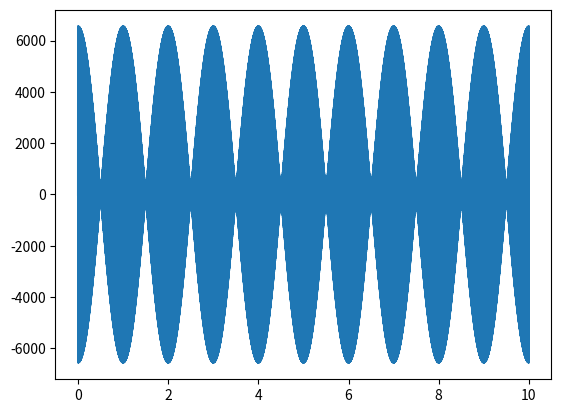

Here is the Python script that generated this plot: (Note: this script raises an exception after producing the figure.)
# 1
import numpy as np
import matplotlib.pyplot as plt
import scipy.io.wavfile as wav
# import winsound

def saw(t, p):
    T = t - np.floor (t / p) * p
    return (T - p/2) / p * 2

Fs = 44100  # sampling frequency
f = 261.63   # The frequency of Do is 261.63 Hz
f1 = 262.63   

T = 10       # Duration time

t = np.linspace(0., T, T*Fs+1)
# t1 = np.linspace(0., T, T*Fs+1)

Amplitude = (np.iinfo(np.int16).max)/10
y  = Amplitude * np.sin(2. * np.pi * f * t)
y1  = Amplitude * np.sin(2. * np.pi * f1 * t)
yf=y+y1
#y = Amplitude * saw (t, 1/f)

wav.write ('example.wav', Fs, yf.astype(np.int16))

filename = 'example.wav'  
# winsound.PlaySound (filename, winsound.SND_FILENAME)

Fs2, y2 = wav.read (filename)
t2 = np.arange ( len (y2) ) / Fs2
plt.plot ( t2, y2 )
# plt.plot()



# 2

# img = plt.imread (r'C:\Users\<user>\Desktop\a.jpg')
img = plt.imread (r'D:\東卯山.jpg')
nimg=np.zeros(img.shape,dtype='uint8')
a=img[:,:,0]*0.299+img[:,:,1]*0.587+img[:,:,2]*0.114
nimg[:,:,0]=a#img[:,:,0]*0.299
nimg[:,:,1]=a#img[:,:,1]*0.587
nimg[:,:,2]=a#img[:,:,2]*0.114
# nimg.shape
# nimg[:,:,2]
# a.shape
# img.shape

plt.imshow(nimg)
